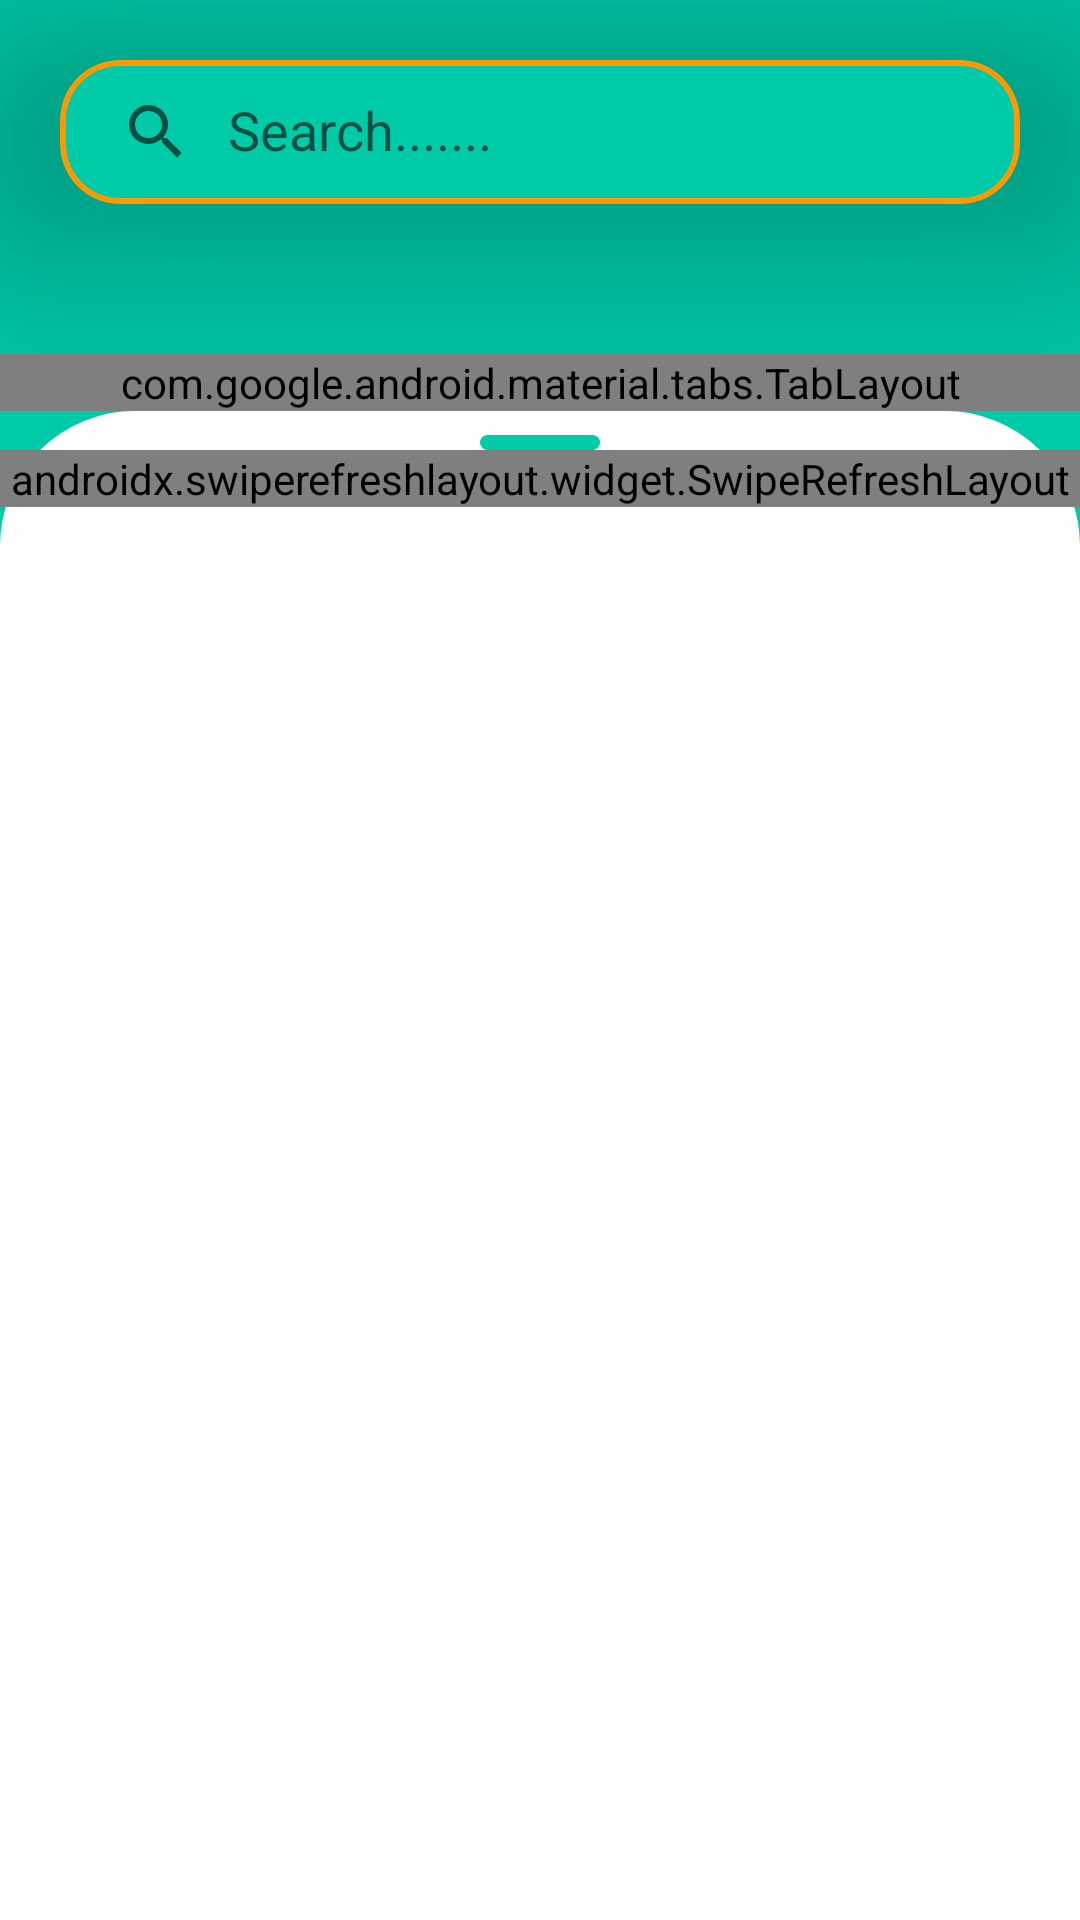

Produce the Android XML layout that renders to this screen, including the resource entries it uses.
<!-- AndroidManifest.xml: application theme Theme.Jobconnect -->
<!-- res/layout/fragment_user__home.xml -->
<?xml version="1.0" encoding="utf-8"?>
    <LinearLayout xmlns:android="http://schemas.android.com/apk/res/android"
        xmlns:app="http://schemas.android.com/apk/res-auto"
        xmlns:tools="http://schemas.android.com/tools"
        android:layout_width="match_parent"
        android:layout_height="match_parent"
        android:orientation="vertical"
        tools:context=".JOB_SEEKER_PART.User_Home">



        <androidx.coordinatorlayout.widget.CoordinatorLayout
            android:layout_width="match_parent"
            android:layout_height="wrap_content"
           >

      <LinearLayout
          android:layout_width="match_parent"
          android:layout_height="wrap_content"
          android:orientation="vertical"
          android:background="@color/logincolor"
          >
          <LinearLayout
              android:layout_width="match_parent"
              android:layout_height="wrap_content"
              android:orientation="vertical"
              android:background="@color/logincolor"
              android:id="@+id/homeTop">
                 <LinearLayout
                     android:layout_width="match_parent"
                     android:layout_height="wrap_content"
                     android:orientation="vertical">
                     <com.google.android.material.card.MaterialCardView
                         android:id="@+id/card_search"
                         android:layout_width="match_parent"
                         android:layout_height="wrap_content"
                         android:layout_weight="1"
                         android:layout_marginLeft="20dp"
                         android:layout_marginRight="20dp"
                         android:layout_marginBottom="50dp"
                         android:layout_marginTop="20dp"
                         android:clickable="true"
                         android:focusable="true"
                         app:cardBackgroundColor="@color/logincolor"
                         app:cardCornerRadius="20dp"
                         app:cardElevation="50dp"
                         app:strokeColor="@color/orange"
                         app:strokeWidth="2dp">

                         <androidx.appcompat.widget.SearchView
                             android:layout_width="match_parent"
                             android:layout_height="wrap_content"
                             app:iconifiedByDefault="false"
                             app:queryHint="Search......."
                             android:id="@+id/searchView"
                             />


                     </com.google.android.material.card.MaterialCardView>



                 </LinearLayout>

              <com.google.android.material.tabs.TabLayout
                  android:background="@color/logincolor"
                  android:id="@+id/tab_layout"
                  android:layout_width="match_parent"
                  android:layout_height="wrap_content"
                  app:tabMode="fixed"
                  app:tabGravity="fill"
                  app:tabTextColor="@color/white"
                  app:tabIndicator="@color/bottom_nav_color"
                  app:tabIndicatorHeight="2dp"
                  app:tabIndicatorGravity="bottom"
                  style="@style/CustomTabLayout"
                  app:tabSelectedTextColor="@color/bottom_nav_color" />



          </LinearLayout>



          <LinearLayout
              android:layout_width="match_parent"
              android:layout_height="wrap_content"
              android:minHeight="150dp"
              android:orientation="vertical"
              android:background="@drawable/login_bg">

              <ImageView
                  android:background="@drawable/bg_strip_round"
                  android:layout_width="40dp"
                  android:layout_height="5dp"
                  android:layout_marginTop="8dp"
                  android:layout_gravity="center" />


              <androidx.swiperefreshlayout.widget.SwipeRefreshLayout
                  android:id="@+id/swipe_refresh_layout"
                  android:layout_width="match_parent"
                  android:layout_height="match_parent"
                  android:visibility="visible">

                <androidx.recyclerview.widget.RecyclerView
                    android:layout_width="match_parent"
                    android:layout_height="wrap_content"
                    android:id="@+id/showJobs"/>

              </androidx.swiperefreshlayout.widget.SwipeRefreshLayout>




          </LinearLayout>

      </LinearLayout>
    </androidx.coordinatorlayout.widget.CoordinatorLayout>
    </LinearLayout>
<!-- resources referenced by this layout -->
<resources>
  <color name="logincolor">#00cba9</color>
  <color name="orange">#FFFF9800</color>
  <color name="white">#FFFFFFFF</color>
  <!-- drawable bg_strip_round (drawable) -->
  <?xml version="1.0" encoding="utf-8"?>
  <shape xmlns:android="http://schemas.android.com/apk/res/android" android:shape="rectangle" >
      
      <solid android:color="@color/logincolor" />
  
      <corners
          android:radius="50dp"/>
  
  </shape>
  <!-- drawable login_bg (drawable) -->
  <?xml version="1.0" encoding="utf-8"?>
  <shape xmlns:android="http://schemas.android.com/apk/res/android"
      android:shape="rectangle"
      android:tint="@color/white"
      >
      <corners
          android:topLeftRadius="40dp"
          android:topRightRadius="40dp"/>
      <stroke android:width="10dp"
          android:color="@color/white"/>
  
  
  
  </shape>
  <style name="CustomTabLayout" parent="Widget.Design.TabLayout">
          <item name="tabIndicator">@null</item>
          <item name="tabBackground">@android:color/transparent</item>
  
      </style>
  <style name="Theme.Jobconnect" parent="Theme.MaterialComponents.DayNight.NoActionBar">
          
          <item name="colorPrimary">@color/purple_500</item>
          <item name="colorPrimaryVariant">@color/purple_700</item>
          <item name="colorOnPrimary">@color/white</item>
          
          <item name="colorSecondary">@color/teal_200</item>
          <item name="colorSecondaryVariant">@color/teal_700</item>
          <item name="colorOnSecondary">@color/black</item>
          
          <item name="android:statusBarColor">@color/logincolor</item>
  
          
          <item name="android:windowAnimationStyle">@style/CustomActivityAnimation</item>
      </style>
  <color name="purple_500">#FF6200EE</color>
  <color name="purple_700">#FF3700B3</color>
  <color name="teal_200">#FF03DAC5</color>
  <color name="teal_700">#FF018786</color>
  <color name="black">#FF000000</color>
  <style name="CustomActivityAnimation" parent="@android:style/Animation.Activity">
          <item name="android:activityOpenEnterAnimation">@anim/slide_in_right</item>
          <item name="android:activityOpenExitAnimation">@anim/slide_out_left</item>
          <item name="android:activityCloseEnterAnimation">@anim/slide_in_left</item>
          <item name="android:activityCloseExitAnimation">@anim/slide_out_right</item>
  
      </style>
</resources>
